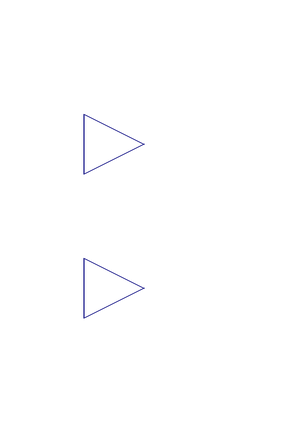

The Modelica model whose source follows is shown above as a component diagram (icons at their Placement, wires along their Line points).

model SoilLay_SoC
      extends
        IDEAS.Fluid.HeatExchangers.GroundHeatExchangers.Borefield.BaseClasses.BoreHoles.BaseClasses.CylindricalGroundLayer;

      Modelica.SIunits.Temperature TMax[:]={283,283,283};

      parameter Modelica.SIunits.Temperature Tref=274;

      Modelica.SIunits.Energy Num[:];
      Modelica.SIunits.Energy Denum[:];
      Modelica.SIunits.Energy SoilSoC_Num;
      Modelica.SIunits.Energy SoilSoC_Denum;

      Modelica.Blocks.Interfaces.RealOutput soilLaySoC_Num
        annotation (Placement(transformation(extent={{96,50},{116,70}})));
      Modelica.Blocks.Interfaces.RealOutput soilLaySoC_Denum
        annotation (Placement(transformation(extent={{96,26},{116,46}})));

    algorithm
      for i in 1:size(C, 1) loop
        Num[i] := C[i]*(T[i] - Tref);
        Denum[i] := C[i]*(TMax[i] - Tref);
      end for;

    algorithm
      for i in 1:size(C, 1) loop
        SoilSoC_Num := SoilSoC_Num + Num[i];
        SoilSoC_Denum := SoilSoC_Denum + Denum[i];
      end for;

    soilLaySoC_Num:=SoilSoC_Num;
    soilLaySoC_Denum:=SoilSoC_Denum;

    equation
      connect(soilLaySoC_Num,soilLaySoC_Num)  annotation (Line(
          points={{106,60},{106,60}},
          color={0,0,127},
          smooth=Smooth.None));
      annotation (Diagram(coordinateSystem(preserveAspectRatio=false, extent={{-100,
                -100},{100,100}}), graphics), Icon(coordinateSystem(
              preserveAspectRatio=false, extent={{-100,-100},{100,100}}), graphics={
            Rectangle(
              extent={{86,80},{124,16}},
              lineColor={0,0,255},
              fillColor={255,255,170},
              fillPattern=FillPattern.Solid),
              Line(
              points={{96,60},{60,60}},
              color={0,0,255},
              smooth=Smooth.None), Line(
              points={{96,36},{66,36}},
              color={0,0,255},
              smooth=Smooth.None)}));
    end SoilLay_SoC;